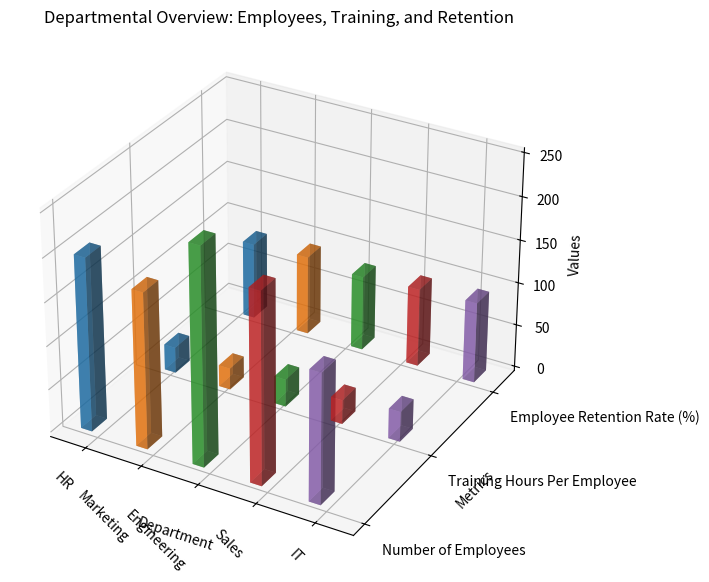

Recreate this plot in Python. (Note: this script raises an exception after producing the figure.)
import numpy as np
from mpl_toolkits.mplot3d import Axes3D
import matplotlib.pyplot as plt

# Data processing
data_string = """Department,Number of Employees,Training Hours Per Employee,Employee Retention Rate (%)
HR,200,30,89
Marketing,180,25,92
Engineering,250,32,87
Sales,220,28,91
IT,150,35,94"""
data_list = data_string.split('\n')

# Extracting the y-axis labels (metrics)
y_labels = data_list[0].split(',')[1:]
# Extracting the x-axis values (departments)
x_labels = [row.split(',')[0] for row in data_list[1:]]
# Extracting the data
data = np.array([row.split(',')[1:] for row in data_list[1:]], dtype=float)

# 3D plot setup
fig = plt.figure(figsize=(10, 7))
ax = fig.add_subplot(111, projection='3d')

# Number of bars to be placed
num_bars = len(y_labels)
# Width of each bar
bar_width = 0.2

# Iterate over each department
for i, dept in enumerate(data):
    # Position of the bars for this department
    xpos = [i + bar_width * (j - num_bars / 2) for j in range(num_bars)]
    ypos = [0, 1, 2]  # Always the same, as the y-axis is fixed for metrics
    zpos = np.zeros(num_bars)

    # Height of bars is the data values
    dz = dept
    # Set the bar properties and plot
    ax.bar3d(xpos, ypos, zpos, bar_width, bar_width, dz, alpha=0.6)

# Setting labels and titles
ax.set_xticks(np.arange(len(x_labels)))
ax.set_yticks(np.arange(len(y_labels)))
ax.set_xticklabels(x_labels, rotation=-45, horizontalalignment='right')
ax.set_yticklabels(y_labels, horizontalalignment='left')

ax.set_xlabel('Department')
ax.set_ylabel('Metrics')
ax.set_zlabel('Values')
ax.set_title('Departmental Overview: Employees, Training, and Retention')

plt.tight_layout()
plt.savefig('/cpfs01/user/yehancheng/workspace/datasets/SimChartV2/demo/3D/png/62_202312302126.png')
plt.clf()
